Dataset: data (GitHub, Ntagungira-cmd/dr_classifier). Classes: mild, moderate, proliferate DR, severe.

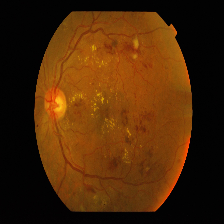
Label: severe

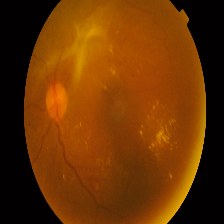
Label: proliferate DR

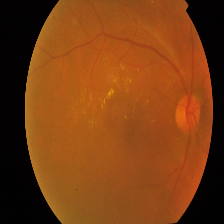
Label: moderate

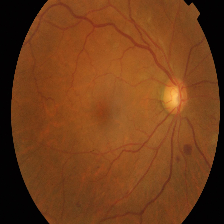
Label: mild

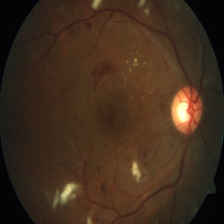
Label: severe

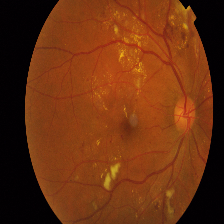
Label: proliferate DR
